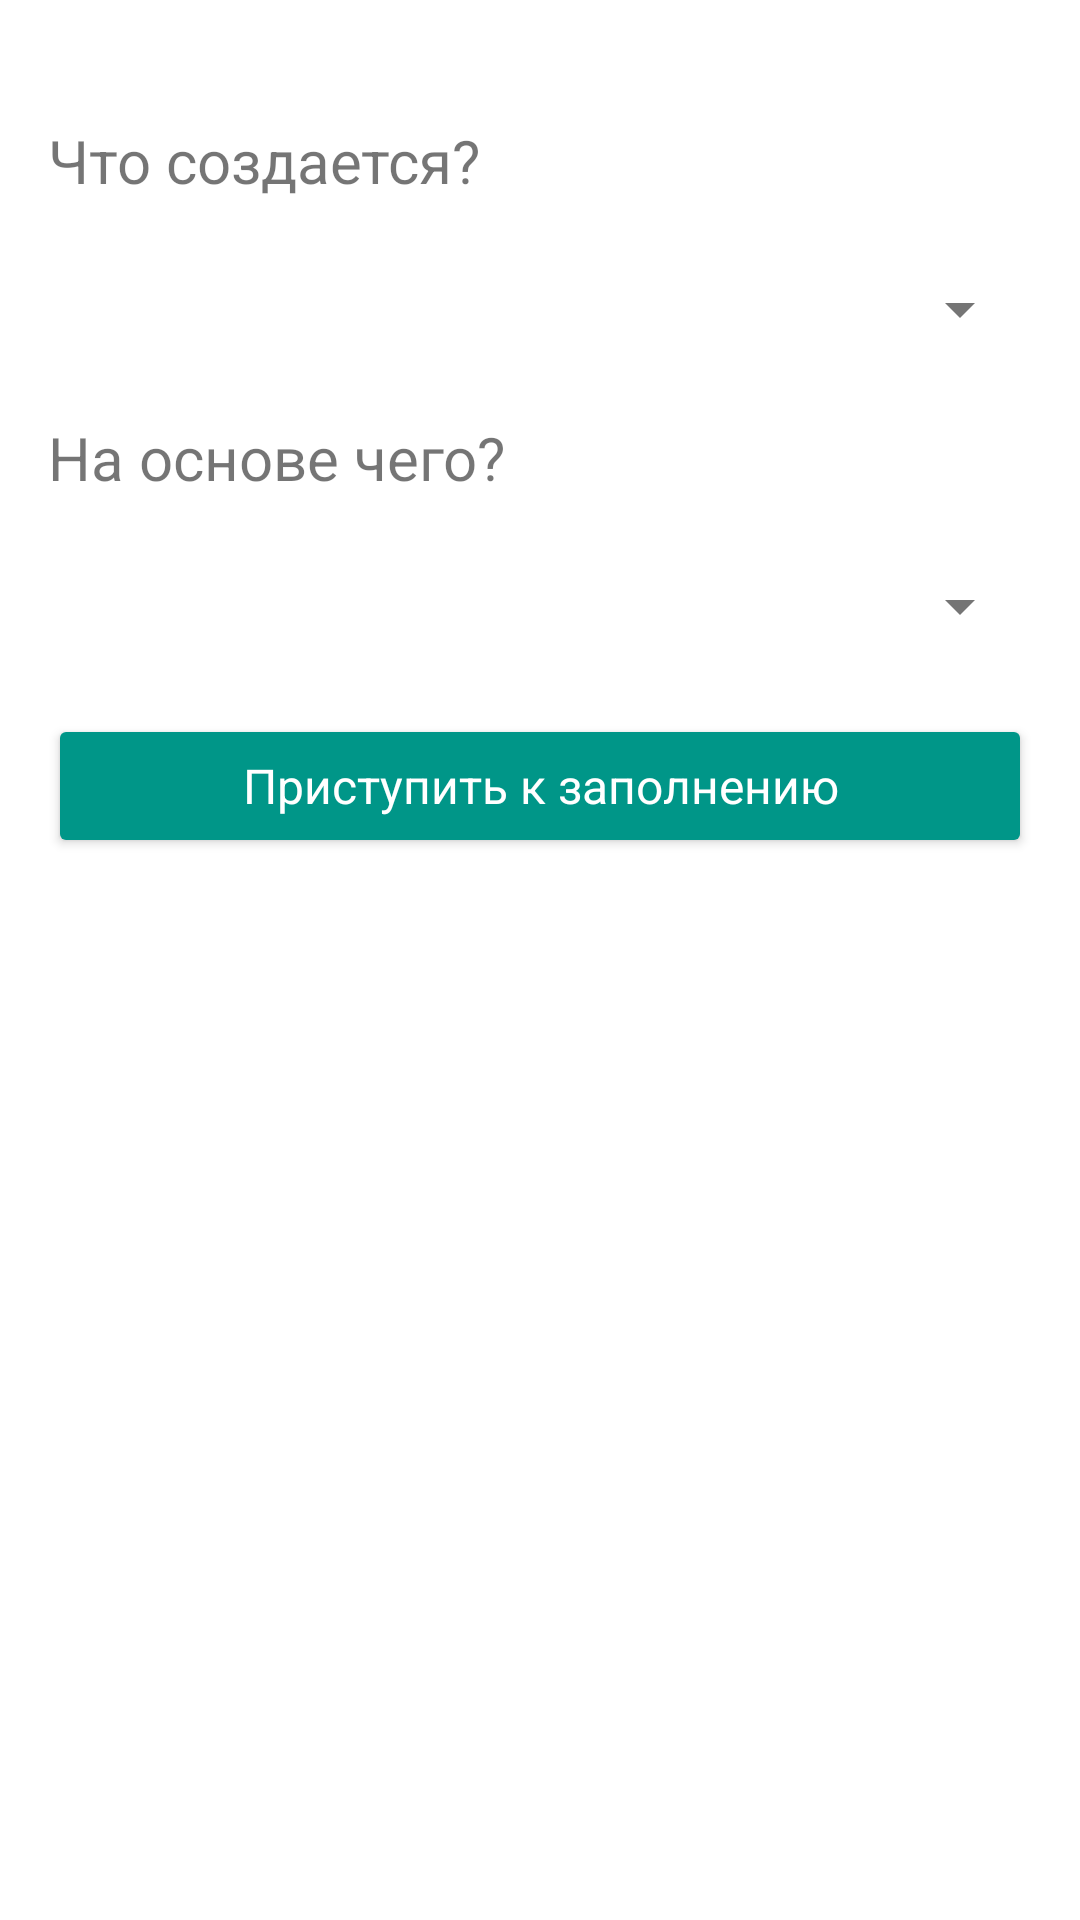

Here is an Android app screen rendered from its layout file. Give the layout XML and the strings, colors and styles it references.
<!-- AndroidManifest.xml: activity theme AppTheme.NoActionBar -->
<!-- res/layout/activity_create_data.xml -->
<?xml version="1.0" encoding="utf-8"?>
<LinearLayout xmlns:android="http://schemas.android.com/apk/res/android"
    xmlns:app="http://schemas.android.com/apk/res-auto"
    xmlns:tools="http://schemas.android.com/tools"
    android:layout_width="match_parent"
    android:layout_height="match_parent"
    android:orientation="vertical"
    tools:context="ru.kpfu.itis.archgis.screen.data.CreateDataActivity">

    <LinearLayout
        android:layout_width="match_parent"
        android:layout_height="match_parent"
        android:orientation="vertical">

        <RelativeLayout
            android:layout_width="match_parent"
            android:layout_height="match_parent"
            android:layout_margin="@dimen/activity_vertical_margin"
            android:orientation="vertical">

            <TextView
                android:id="@+id/tv_what_create"
                android:layout_width="match_parent"
                android:layout_height="wrap_content"
                android:layout_marginTop="@dimen/child_margin_top"
                android:text="@string/tv_what_create"
                android:textSize="@dimen/text.20" />


            <android.support.v7.widget.AppCompatSpinner
                android:id="@+id/sp_what"
                android:layout_width="match_parent"
                android:layout_height="wrap_content"
                android:layout_below="@+id/tv_what_create"
                android:layout_centerHorizontal="true"
                android:layout_marginTop="@dimen/child_margin_top">

            </android.support.v7.widget.AppCompatSpinner>

            <TextView
                android:id="@+id/tv_basis"
                android:layout_width="match_parent"
                android:layout_height="wrap_content"
                android:layout_below="@+id/sp_what"
                android:layout_marginTop="@dimen/child_margin_top"
                android:text="@string/tv_basis"
                android:textSize="@dimen/text.20" />


            <android.support.v7.widget.AppCompatSpinner
                android:id="@+id/sp_basis"
                android:layout_width="match_parent"
                android:layout_height="wrap_content"
                android:layout_alignStart="@+id/sp_what"
                android:layout_below="@+id/tv_basis"
                android:layout_marginTop="@dimen/child_margin_top">

            </android.support.v7.widget.AppCompatSpinner>

            <android.support.v7.widget.AppCompatButton
                android:id="@+id/btn_fill"
                android:layout_width="match_parent"
                android:layout_height="wrap_content"
                android:layout_below="@+id/sp_basis"
                android:layout_marginTop="@dimen/button_margin"
                android:text="@string/bt_fill"
                />


        </RelativeLayout>
    </LinearLayout>

</LinearLayout>
<!-- resources referenced by this layout -->
<resources>
  <dimen name="activity_vertical_margin">16dp</dimen>
  <dimen name="button_margin">24dp</dimen>
  <dimen name="child_margin_top">24dp</dimen>
  <dimen name="text.20">20sp</dimen>
  <string name="bt_fill">Приступить к заполнению</string>
  <string name="tv_basis">На основе чего?</string>
  <string name="tv_what_create">Что создается?</string>
  <style name="AppTheme.NoActionBar">
          <item name="windowActionBar">false</item>
          <item name="windowNoTitle">true</item>
      </style>
</resources>
